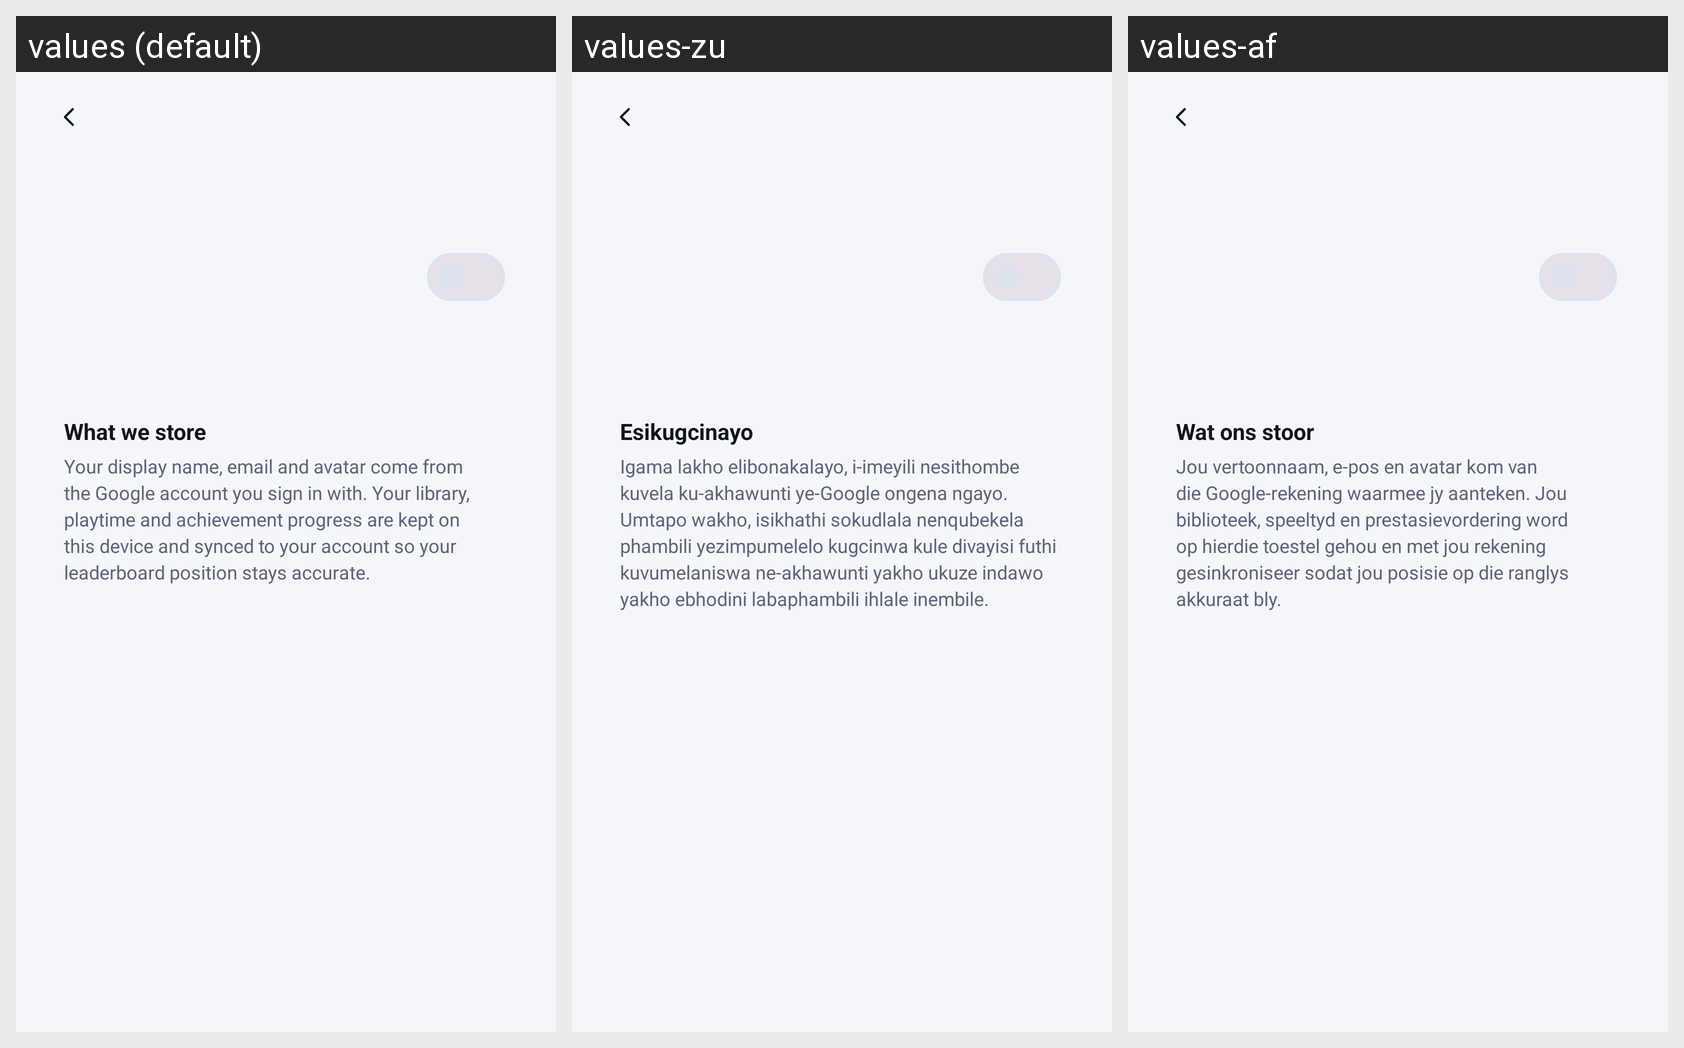

Strings drawn on this Android screen and how each of the app's shown locales translates them:
Android screen res/layout/fragment_privacy_data.xml rendered under 3 locales, left to right: values (default), values-zu, values-af. Device: Nexus 5 (rendered at 1080×1920; each locale shown at half size, 540×960, under a caption strip naming it); theme Theme.PROG7314_POE_Backlog_Battler.
Strings drawn on this screen, with the default value and each locale's value (text and hints the layout hard-codes, and strings that could not be matched under every locale, appear in the picture but are not listed):

privacy_what_we_store
  values: What we store
  values-zu: Esikugcinayo
  values-af: Wat ons stoor

privacy_what_we_store_body
  values: Your display name, email and avatar come from the Google account you sign in with. Your library, playtime and achievement progress are kept on this device and synced to your account so your leaderboard position stays accurate.
  values-zu: Igama lakho elibonakalayo, i-imeyili nesithombe kuvela ku-akhawunti ye-Google ongena ngayo. Umtapo wakho, isikhathi sokudlala nenqubekela phambili yezimpumelelo kugcinwa kule divayisi futhi kuvumelaniswa ne-akhawunti yakho ukuze indawo yakho ebhodini labaphambili ihlale inembile.
  values-af: Jou vertoonnaam, e-pos en avatar kom van die Google-rekening waarmee jy aanteken. Jou biblioteek, speeltyd en prestasievordering word op hierdie toestel gehou en met jou rekening gesinkroniseer sodat jou posisie op die ranglys akkuraat bly.
